Labelled photos from "nn_images", an image-classification folder in iceberg-project/Seals. The possible labels are: crabeater, emperor, pack ice, pack-ice, weddell.

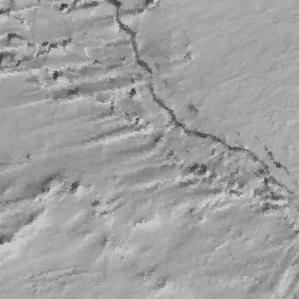
Label: emperor

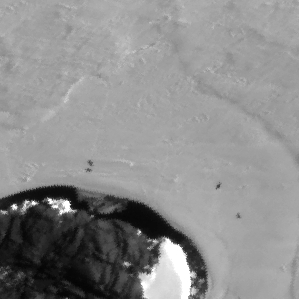
Label: weddell

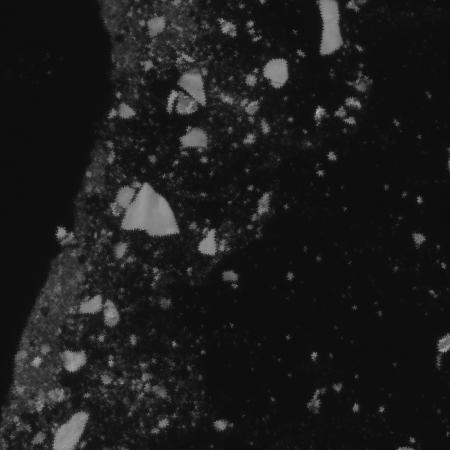
Label: pack-ice

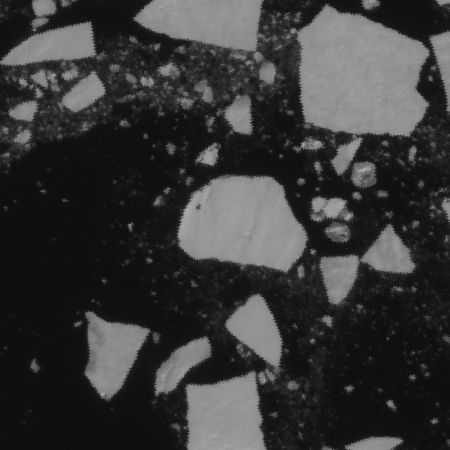
Label: crabeater

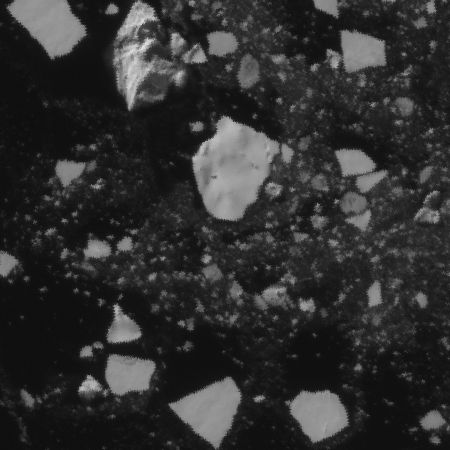
Label: crabeater

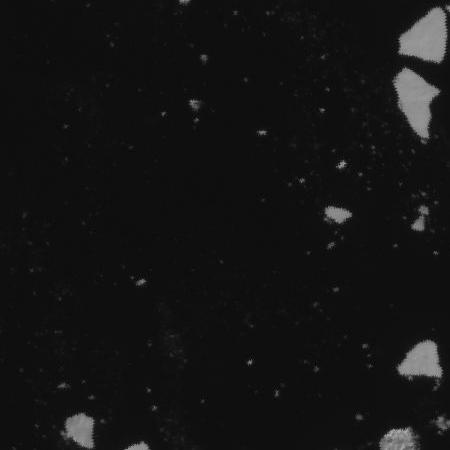
Label: pack ice
